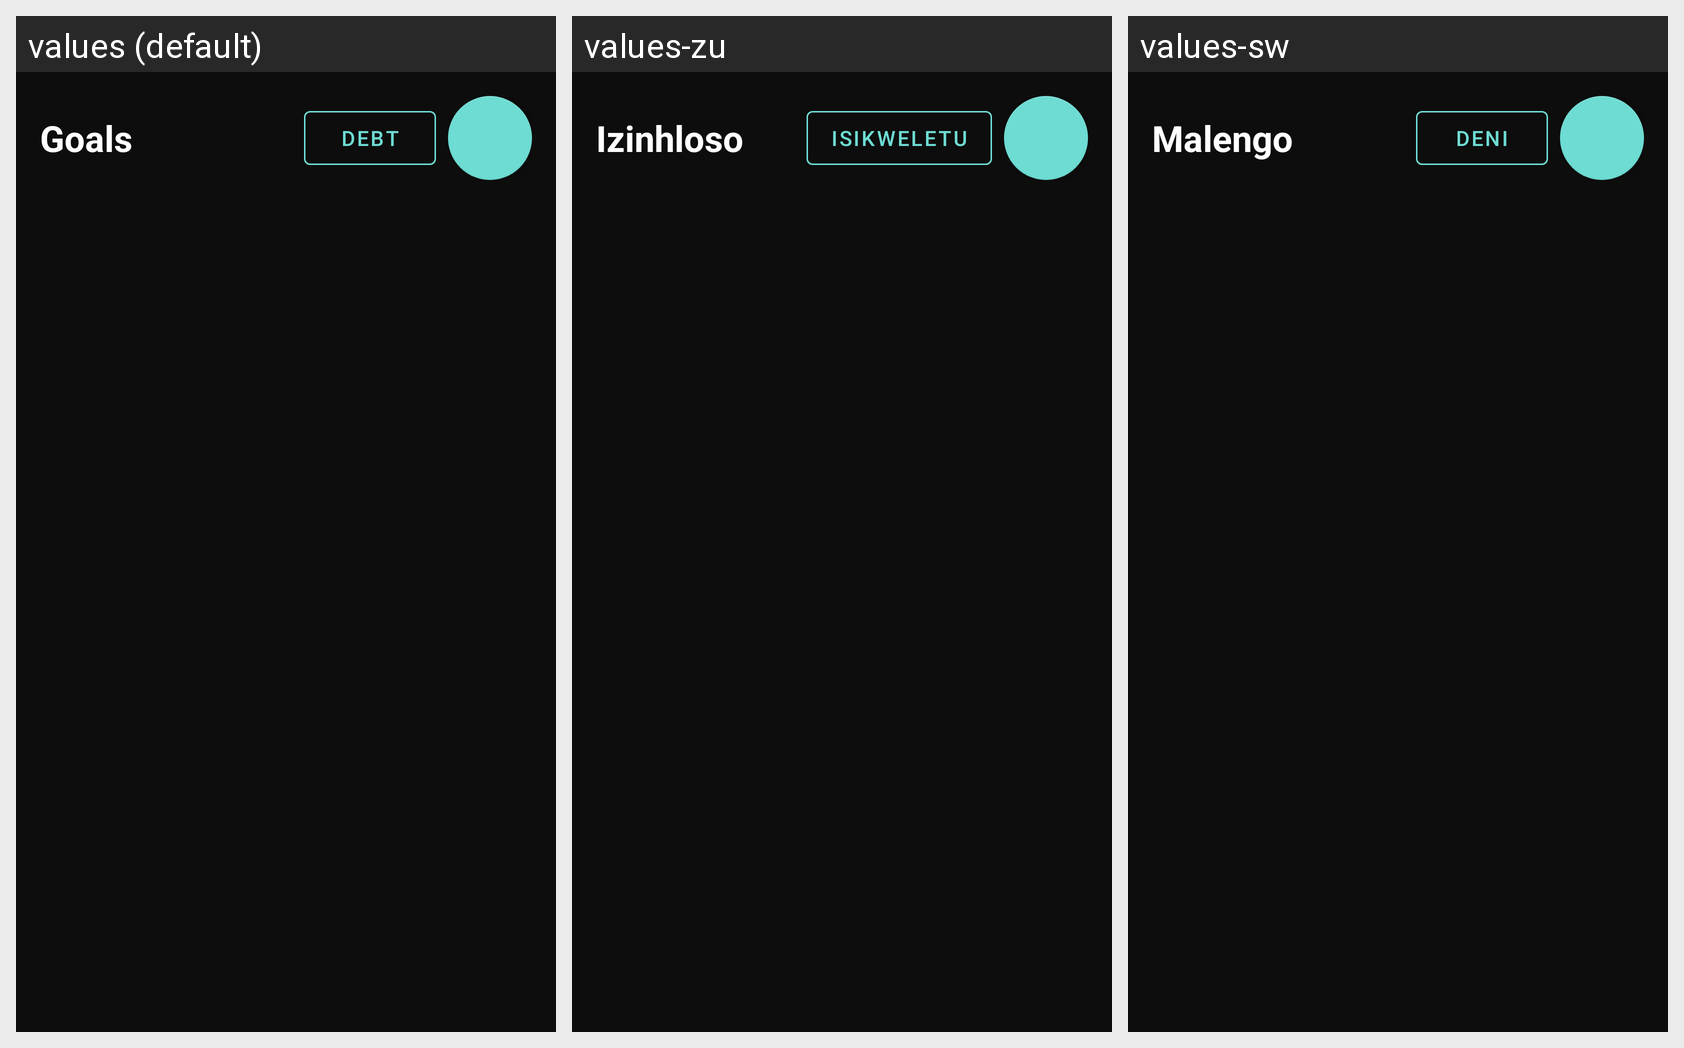

This grid shows one Android layout under several languages. Give, for every string resource on the screen, its name, the default text and each shown locale's text.
Android screen res/layout/fragment_goals.xml rendered under 3 locales, left to right: values (default), values-zu, values-sw. Device: Nexus 5 (rendered at 1080×1920; each locale shown at half size, 540×960, under a caption strip naming it); theme Theme.BudgetBuddy.
Other locales in the repository, not shown: values-af, values-ar, values-de, values-es, values-it, values-st.
Strings drawn on this screen, with the default value and each locale's value (text and hints the layout hard-codes, and strings that could not be matched under every locale, appear in the picture but are not listed):

goals
  values: Goals
  values-zu: Izinhloso
  values-sw: Malengo

debt
  values: Debt
  values-zu: Isikweletu
  values-sw: Deni
